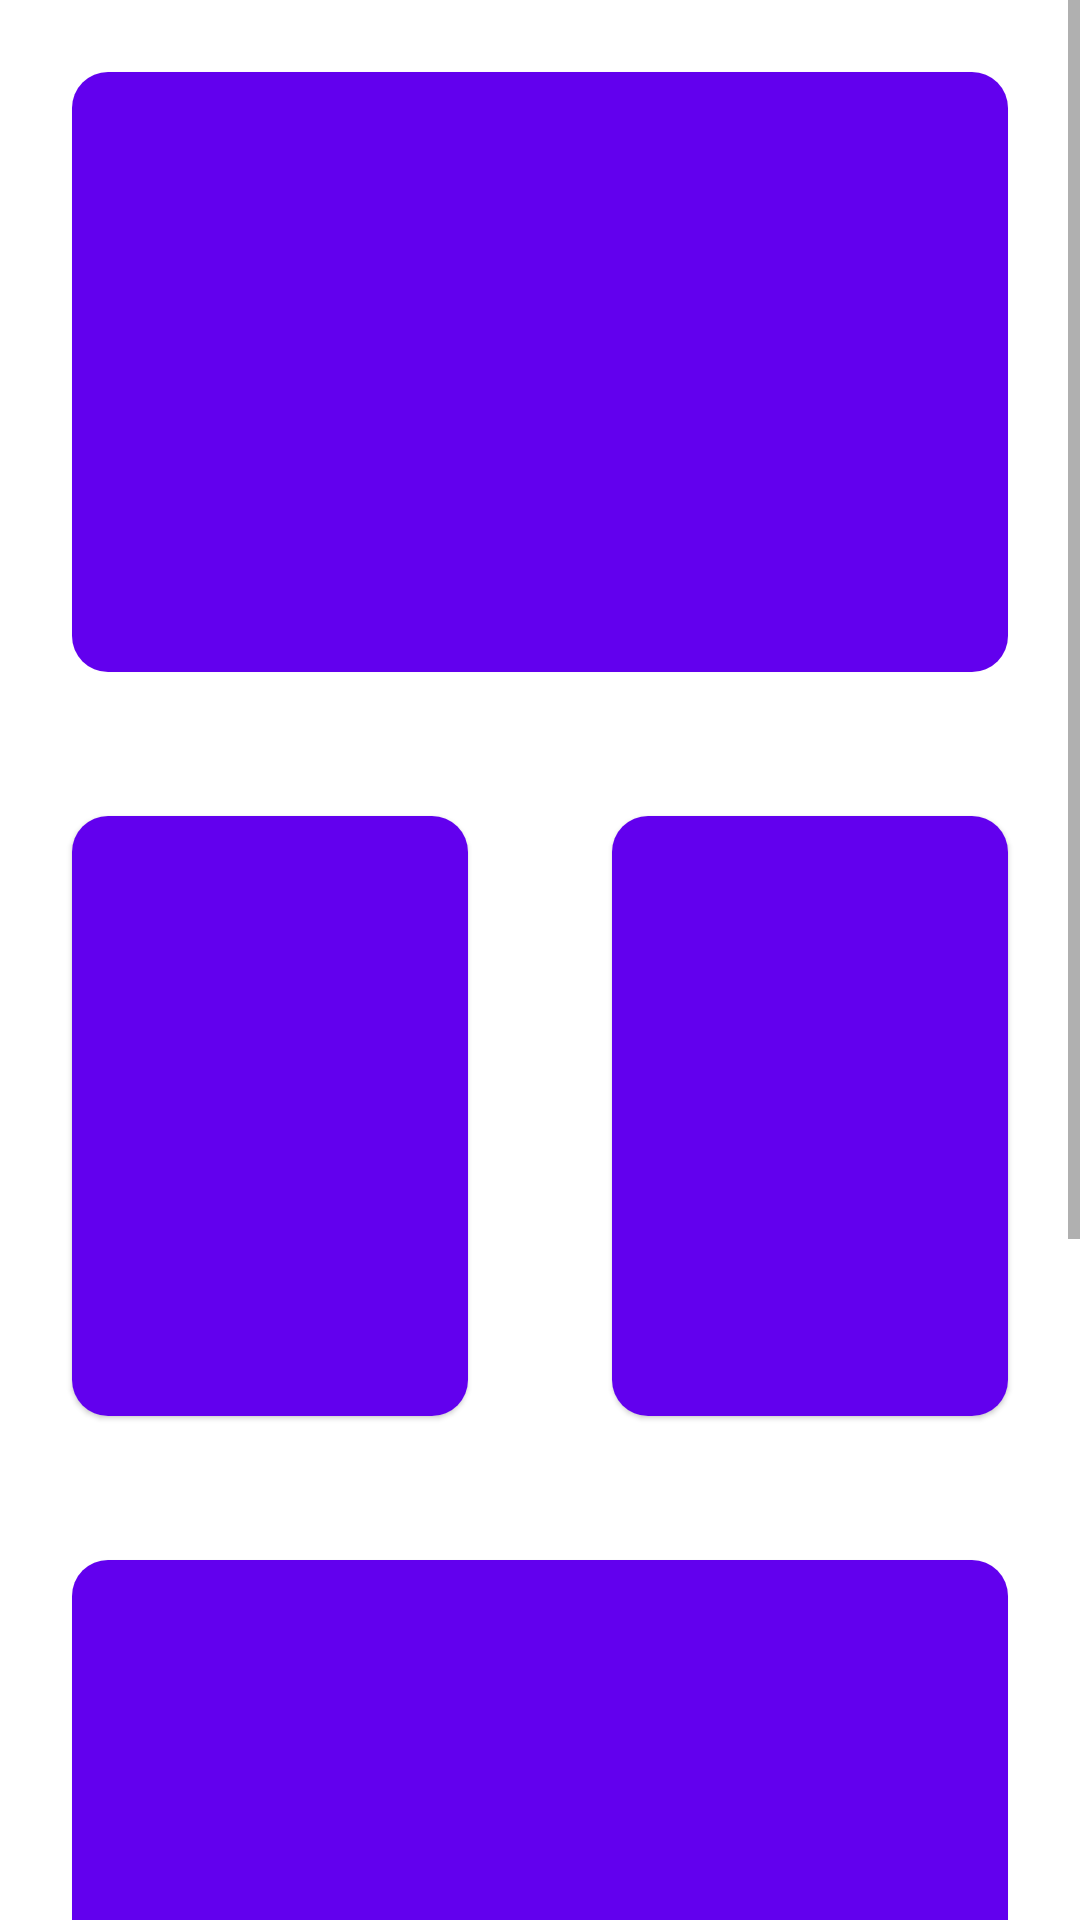

Here is an Android app screen rendered from its layout file. Give the layout XML and the strings, colors and styles it references.
<!-- AndroidManifest.xml: application theme Theme.Class22AAnd9 -->
<!-- res/layout/content_panel.xml -->
<?xml version="1.0" encoding="utf-8"?>
<androidx.constraintlayout.widget.ConstraintLayout
    xmlns:android="http://schemas.android.com/apk/res/android"
    xmlns:app="http://schemas.android.com/apk/res-auto"
    android:layout_width="match_parent"
    android:layout_height="match_parent"
    xmlns:tools="http://schemas.android.com/tools"
    app:layout_behavior="@string/appbar_scrolling_view_behavior"
    tools:showIn="@layout/activity_main">

    <ScrollView
        android:layout_width="match_parent"
        android:layout_height="match_parent"
        app:layout_constraintBottom_toBottomOf="parent"
        app:layout_constraintEnd_toEndOf="parent"
        app:layout_constraintHorizontal_bias="0.0"
        app:layout_constraintStart_toStartOf="parent"
        app:layout_constraintTop_toTopOf="parent">

        <LinearLayout
            android:layout_width="match_parent"
            android:layout_height="wrap_content"
            android:orientation="vertical" >

            <com.google.android.material.card.MaterialCardView
                android:layout_width="match_parent"
                android:layout_height="200dp"
                android:layout_margin="24dp"
                app:cardCornerRadius="12dp">
                <RelativeLayout
                    android:layout_width="match_parent"
                    android:layout_height="match_parent"
                    android:background="@color/purple_500">
                </RelativeLayout>
            </com.google.android.material.card.MaterialCardView>


            <LinearLayout
                android:layout_width="match_parent"
                android:layout_height="wrap_content"
                android:orientation="horizontal" >

                <com.google.android.material.card.MaterialCardView
                    android:layout_width="0dp"
                    android:layout_height="200dp"
                    android:layout_weight="1"
                    android:layout_margin="24dp"
                    app:cardCornerRadius="12dp">
                    <RelativeLayout
                        android:layout_width="match_parent"
                        android:layout_height="match_parent"
                        android:background="@color/purple_500">
                    </RelativeLayout>
                </com.google.android.material.card.MaterialCardView>


                <com.google.android.material.card.MaterialCardView
                    android:layout_width="0dp"
                    android:layout_height="200dp"
                    android:layout_weight="1"
                    android:layout_margin="24dp"
                    app:cardCornerRadius="12dp">
                    <RelativeLayout
                        android:layout_width="match_parent"
                        android:layout_height="match_parent"
                        android:background="@color/purple_500">
                    </RelativeLayout>
                </com.google.android.material.card.MaterialCardView>

            </LinearLayout>

            <com.google.android.material.card.MaterialCardView
                android:layout_width="match_parent"
                android:layout_height="200dp"
                android:layout_margin="24dp"
                app:cardCornerRadius="12dp">
                <RelativeLayout
                    android:layout_width="match_parent"
                    android:layout_height="match_parent"
                    android:background="@color/purple_500">
                </RelativeLayout>
            </com.google.android.material.card.MaterialCardView>

            <com.google.android.material.card.MaterialCardView
                android:layout_width="match_parent"
                android:layout_height="200dp"
                android:layout_margin="24dp"
                app:cardCornerRadius="12dp">
                <RelativeLayout
                    android:layout_width="match_parent"
                    android:layout_height="match_parent"
                    android:background="@color/purple_500">
                </RelativeLayout>
            </com.google.android.material.card.MaterialCardView>

        </LinearLayout>

    </ScrollView>
</androidx.constraintlayout.widget.ConstraintLayout>
<!-- res/layout/activity_main.xml (included above) -->
<?xml version="1.0" encoding="utf-8"?>
<androidx.coordinatorlayout.widget.CoordinatorLayout
    xmlns:android="http://schemas.android.com/apk/res/android"
    xmlns:app="http://schemas.android.com/apk/res-auto"
    xmlns:tools="http://schemas.android.com/tools"
    android:layout_width="match_parent"
    android:layout_height="match_parent"
    tools:context=".MainActivity">

    <com.google.android.material.appbar.AppBarLayout
        android:layout_width="match_parent"
        android:layout_height="wrap_content"
        android:theme="@style/Theme.Class22AAnd9.AppBarOverlay">

        <com.google.android.material.appbar.MaterialToolbar
            android:id="@+id/toolbar"
            android:layout_width="match_parent"
            android:layout_height="?attr/actionBarSize"
            android:background="?attr/colorPrimary"
            app:popupTheme="@style/Theme.Class22AAnd9.PopupOverlay" />

    </com.google.android.material.appbar.AppBarLayout>

    <include layout="@layout/content_panel" />

    <com.google.android.material.floatingactionbutton.ExtendedFloatingActionButton
        android:id="@+id/main_FAB_mail"
        android:layout_width="wrap_content"
        android:layout_height="wrap_content"
        android:layout_gravity="bottom|end"
        android:layout_marginEnd="@dimen/fab_margin"
        android:layout_marginBottom="16dp"
        app:icon="@android:drawable/ic_dialog_email"
        android:text="Send Mail"
        />

</androidx.coordinatorlayout.widget.CoordinatorLayout>
<!-- resources referenced by this layout -->
<resources>
  <style name="Theme.Class22AAnd9.AppBarOverlay" parent="ThemeOverlay.AppCompat.Dark.ActionBar" />
  <style name="Theme.Class22AAnd9.PopupOverlay" parent="ThemeOverlay.AppCompat.Light" />
  <style name="Theme.Class22AAnd9" parent="Theme.MaterialComponents.DayNight.NoActionBar">
          
          <item name="colorPrimary">@color/purple_500</item>
          <item name="colorPrimaryVariant">@color/purple_700</item>
          <item name="colorOnPrimary">@color/white</item>
          
          <item name="colorSecondary">@color/teal_200</item>
          <item name="colorSecondaryVariant">@color/teal_700</item>
          <item name="colorOnSecondary">@color/black</item>
          
          <item name="android:statusBarColor" tools:targetApi="l">?attr/colorPrimaryVariant</item>
          
      </style>
  <!-- not gathered from this repository: default colours our renderer supplied (Android Studio template values) -->
  <color name="purple_500">#FF6200EE</color>
  <color name="purple_700">#FF3700B3</color>
  <color name="teal_200">#FF03DAC5</color>
  <color name="teal_700">#FF018786</color>
  <color name="black">#FF000000</color>
  <color name="white">#FFFFFFFF</color>
</resources>
